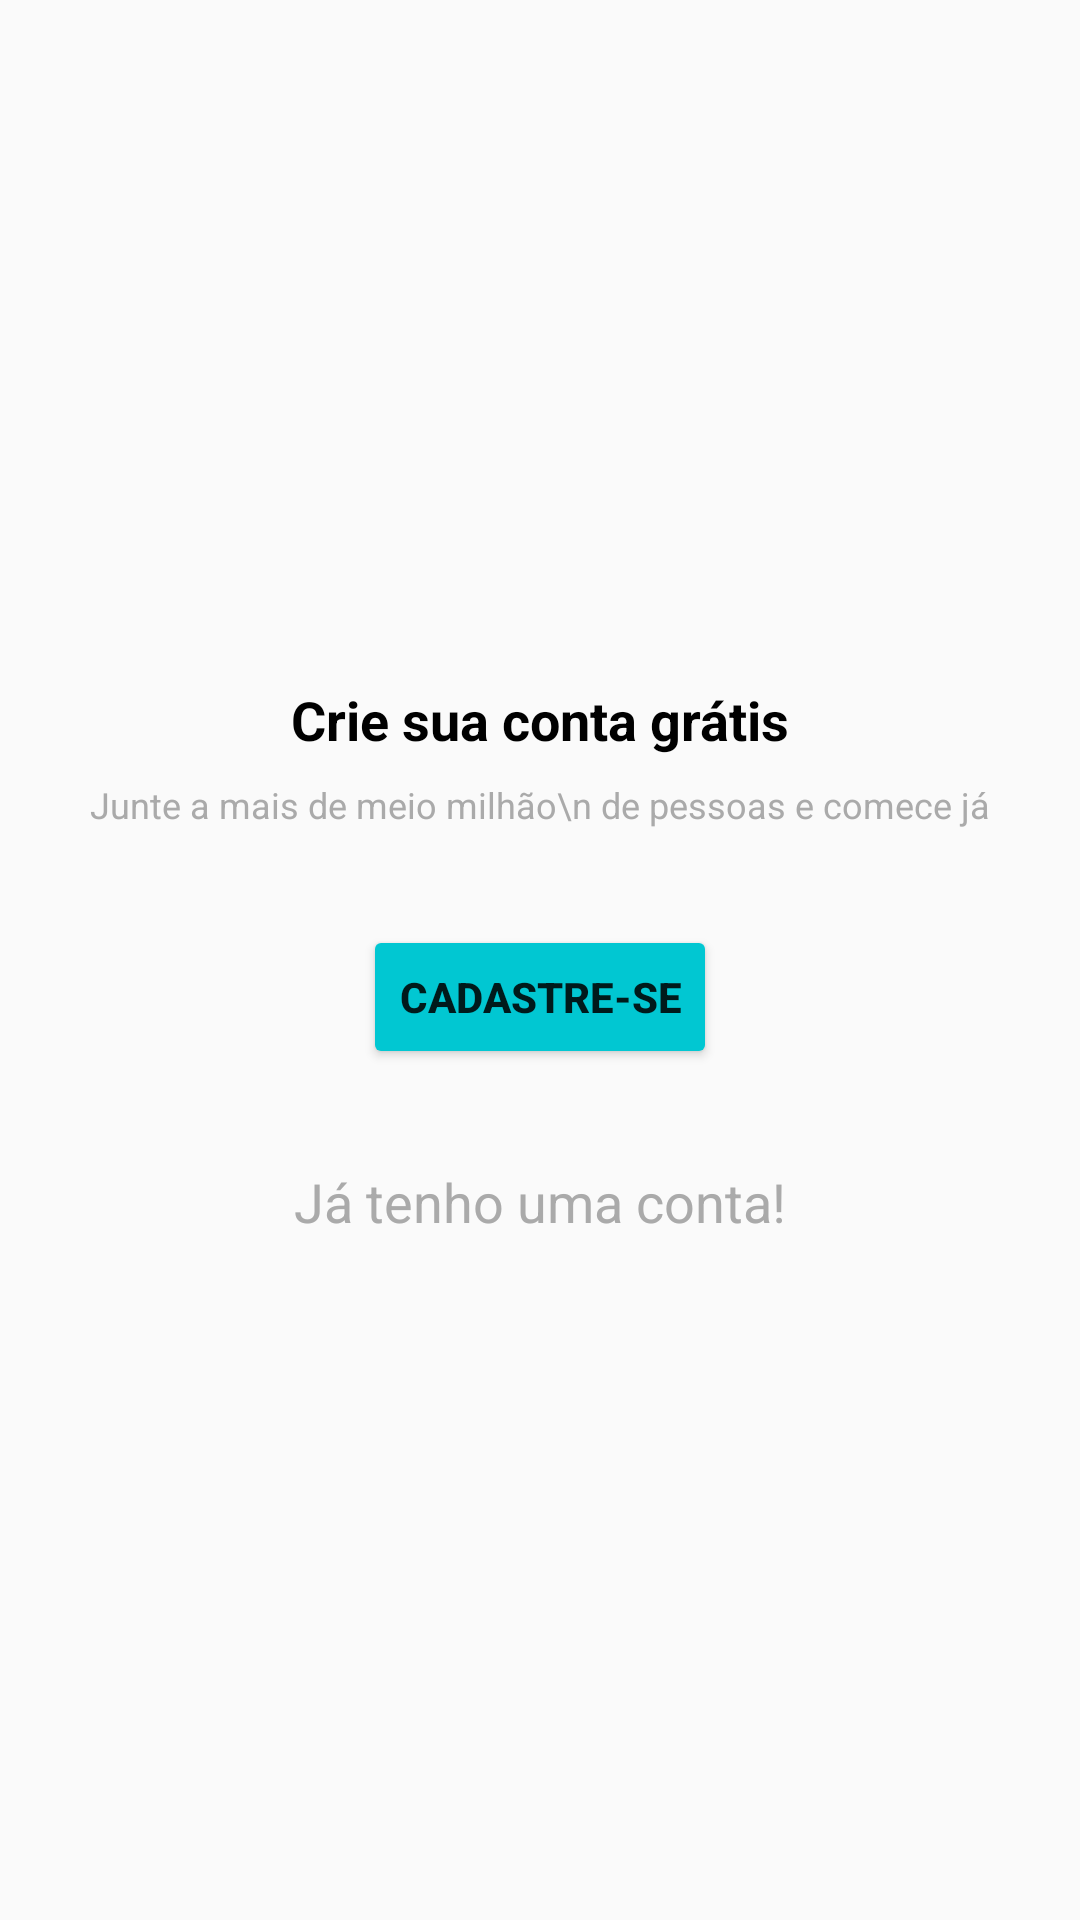

Layout XML and referenced resources for this Android screen:
<!-- AndroidManifest.xml: application theme AppTheme -->
<!-- res/layout/intro_cadastro.xml -->
<?xml version="1.0" encoding="utf-8"?>
<androidx.constraintlayout.widget.ConstraintLayout xmlns:android="http://schemas.android.com/apk/res/android"
    xmlns:app="http://schemas.android.com/apk/res-auto"
    xmlns:tools="http://schemas.android.com/tools"
    android:layout_width="match_parent"
    android:layout_height="match_parent">

    <Button
        android:id="@+id/btnCadastro"
        android:layout_width="wrap_content"
        android:layout_height="wrap_content"
        android:layout_marginTop="32dp"
        android:backgroundTint="@color/colorPrimary"
        android:onClick="onClick"
        android:text="CADASTRE-SE"
        android:textAlignment="center"
        android:textStyle="bold"
        app:layout_constraintBottom_toTopOf="@+id/tvAlreadyHasAccount"
        app:layout_constraintEnd_toEndOf="parent"
        app:layout_constraintHorizontal_bias="0.5"
        app:layout_constraintStart_toStartOf="parent"
        app:layout_constraintTop_toBottomOf="@+id/textView2" />

    <TextView
        android:id="@+id/textView"
        android:layout_width="wrap_content"
        android:layout_height="wrap_content"
        android:text="Crie sua conta grátis"
        android:textAlignment="center"
        android:textColor="@android:color/black"
        android:textSize="18sp"
        android:textStyle="bold"
        app:layout_constraintBottom_toTopOf="@+id/textView2"
        app:layout_constraintEnd_toEndOf="parent"
        app:layout_constraintHorizontal_bias="0.5"
        app:layout_constraintStart_toStartOf="parent"
        app:layout_constraintTop_toTopOf="parent"
        app:layout_constraintVertical_chainStyle="packed" />

    <TextView
        android:id="@+id/textView2"
        android:layout_width="wrap_content"
        android:layout_height="wrap_content"
        android:layout_marginTop="8dp"
        android:text="Junte a mais de meio milhão\n de pessoas e comece já"
        android:textAlignment="center"
        android:textColor="@android:color/darker_gray"
        android:textSize="12sp"
        app:layout_constraintBottom_toTopOf="@+id/btnCadastro"
        app:layout_constraintEnd_toEndOf="parent"
        app:layout_constraintHorizontal_bias="0.5"
        app:layout_constraintStart_toStartOf="parent"
        app:layout_constraintTop_toBottomOf="@+id/textView" />

    <TextView
        android:id="@+id/tvAlreadyHasAccount"
        android:layout_width="wrap_content"
        android:layout_height="wrap_content"
        android:layout_marginTop="32dp"
        android:onClick="onClick"
        android:text="Já tenho uma conta!"
        android:textAlignment="center"
        android:textColor="@android:color/darker_gray"
        android:textSize="18sp"
        app:layout_constraintBottom_toBottomOf="parent"
        app:layout_constraintEnd_toEndOf="parent"
        app:layout_constraintHorizontal_bias="0.5"
        app:layout_constraintStart_toStartOf="parent"
        app:layout_constraintTop_toBottomOf="@+id/btnCadastro" />
</androidx.constraintlayout.widget.ConstraintLayout>
<!-- resources referenced by this layout -->
<resources>
  <color name="colorPrimary">#01C7D2</color>
  <style name="AppTheme" parent="Theme.AppCompat.Light.DarkActionBar">
          
          <item name="colorPrimary">@color/colorPrimary</item>
          <item name="colorPrimaryDark">@color/colorPrimaryDark</item>
          <item name="colorAccent">@color/colorAccent</item>
      </style>
  <color name="colorPrimaryDark">#00b2bc</color>
  <color name="colorAccent">#ff706a</color>
</resources>
